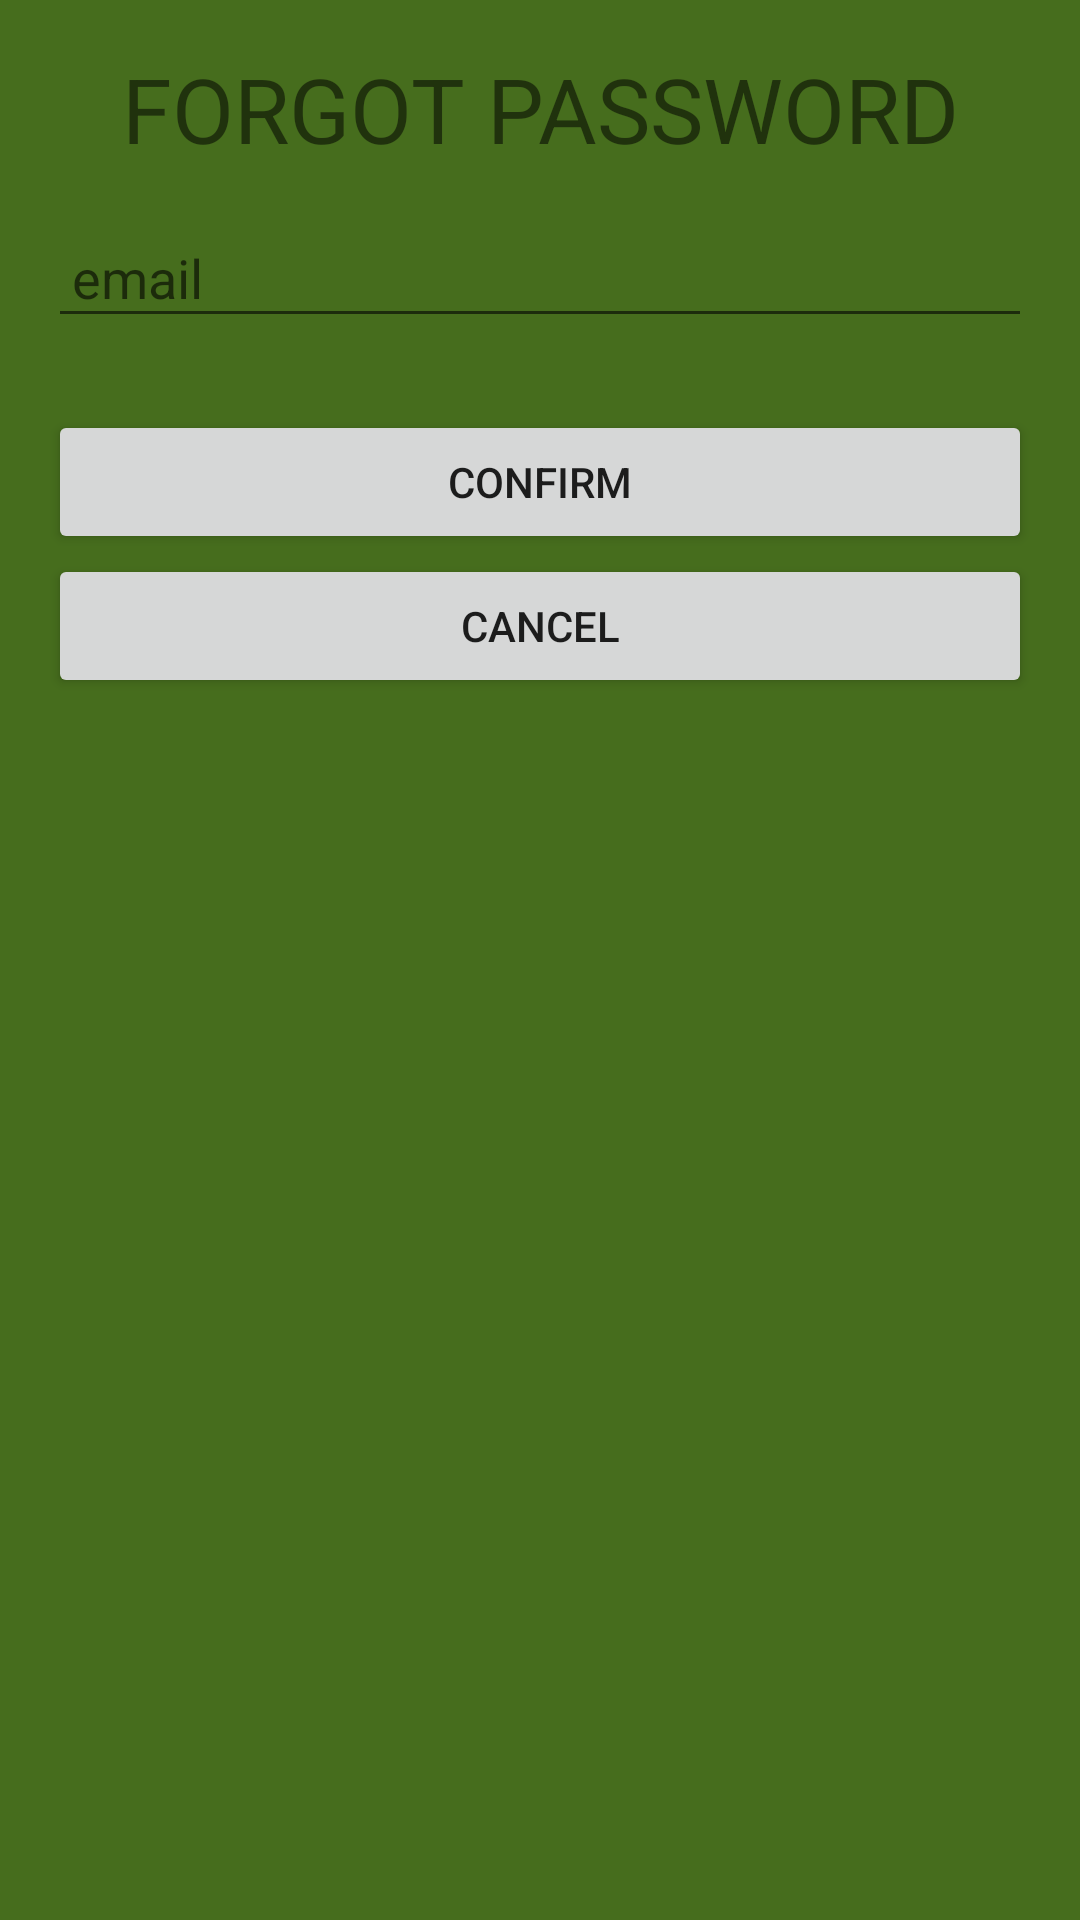

Write the Android layout XML for this screen, with the resource values it uses.
<!-- AndroidManifest.xml: activity theme Theme.AppCompat.Light.NoActionBar -->
<!-- res/layout/activity_forgot_pass.xml -->
<LinearLayout xmlns:android="http://schemas.android.com/apk/res/android"
    xmlns:tools="http://schemas.android.com/tools"
    android:layout_width="match_parent"
    android:layout_height="match_parent"
    android:gravity="top"
    android:orientation="vertical"
    android:padding="16dp"
    tools:context=".activities.LoginActivity"
    android:background="#466D1D">



    <TextView
        android:layout_width="match_parent"
        android:layout_height="wrap_content"
        android:text="FORGOT PASSWORD"
        android:gravity="center"
        android:textSize="30dp"
        />

    <EditText
        android:id="@+id/etEmailForgotPass"
        android:layout_width="match_parent"
        android:layout_height="wrap_content"
        android:layout_marginTop="16dp"
        android:hint="email"

        android:padding="8dp" />

    <Button
        android:id="@+id/btnConfirmMailForgotPass"
        android:layout_width="match_parent"
        android:layout_height="wrap_content"
        android:layout_marginTop="24dp"
        android:text="confirm" />

    <Button
        android:id="@+id/btnCancelMailForgotPass"
        android:layout_width="match_parent"
        android:layout_height="wrap_content"

        android:text="Cancel" />

</LinearLayout>
<!-- resources referenced by this layout -->
<resources>

</resources>
